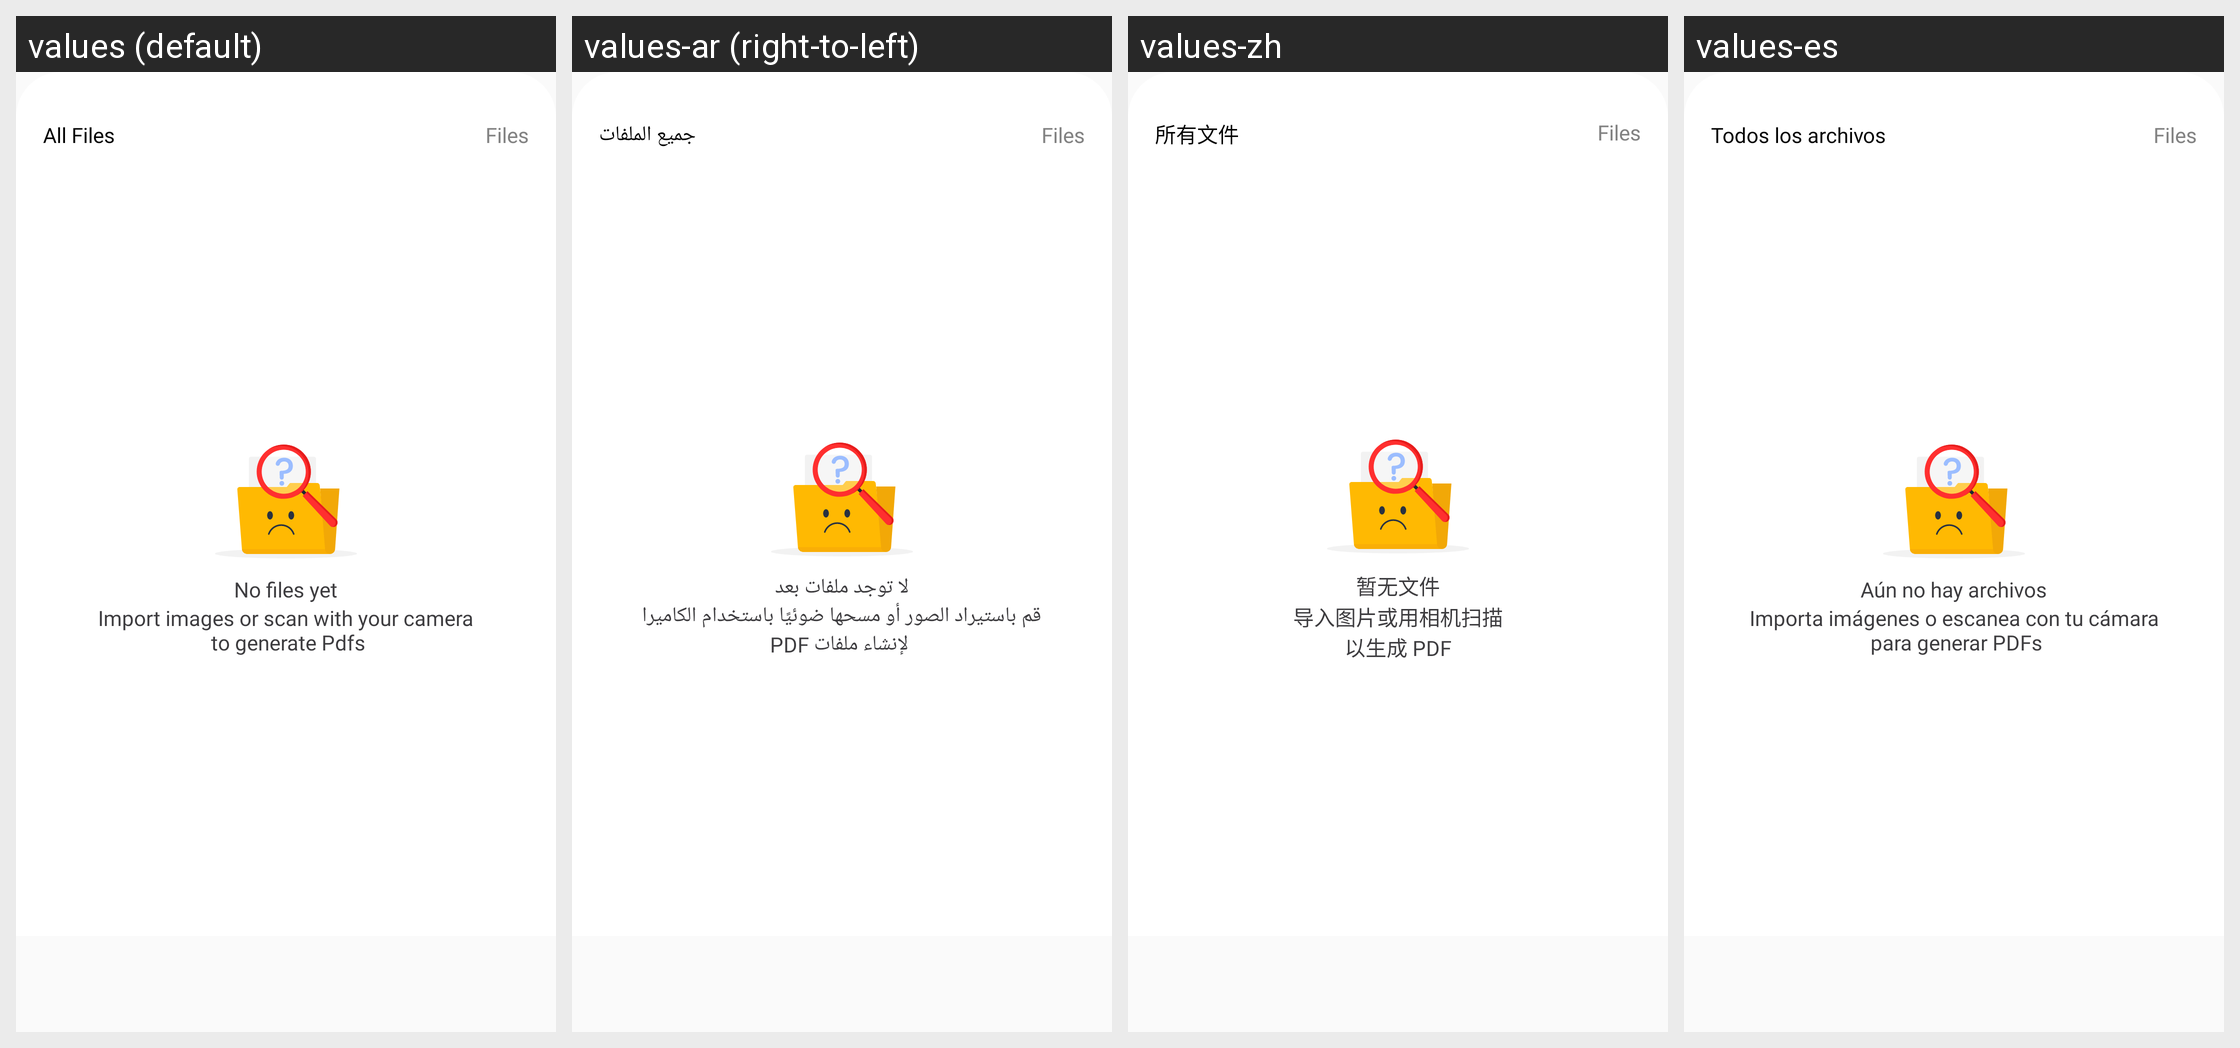

This grid shows one Android layout under several languages. Give, for every string resource on the screen, its name, the default text and each shown locale's text.
Android screen res/layout/activity_pdf_signitures_list.xml rendered under 4 locales, left to right: values (default), values-ar (right-to-left), values-zh, values-es. Device: Nexus 5 (rendered at 1080×1920; each locale shown at half size, 540×960, under a caption strip naming it); theme AppTheme.
Other locales in the repository, not shown: values-de, values-fr, values-in, values-pt-rPT.
Strings drawn on this screen, with the default value and each locale's value (text and hints the layout hard-codes, and strings that could not be matched under every locale, appear in the picture but are not listed):

all_files
  values: All Files
  values-ar: جميع الملفات
  values-zh: 所有文件
  values-es: Todos los archivos

no_files_yet
  values: No files yet
  values-ar: لا توجد ملفات بعد
  values-zh: 暂无文件
  values-es: Aún no hay archivos

import_images_or_scan_with_your_camera_to_generate_pdfs
  values: Import images or scan with your camera
       to generate Pdfs
  values-ar: قم باستيراد الصور أو مسحها ضوئيًا باستخدام الكاميرا
       لإنشاء ملفات PDF
  values-zh: 导入图片或用相机扫描
      以生成 PDF
  values-es: Importa imágenes o escanea con tu cámara
       para generar PDFs
